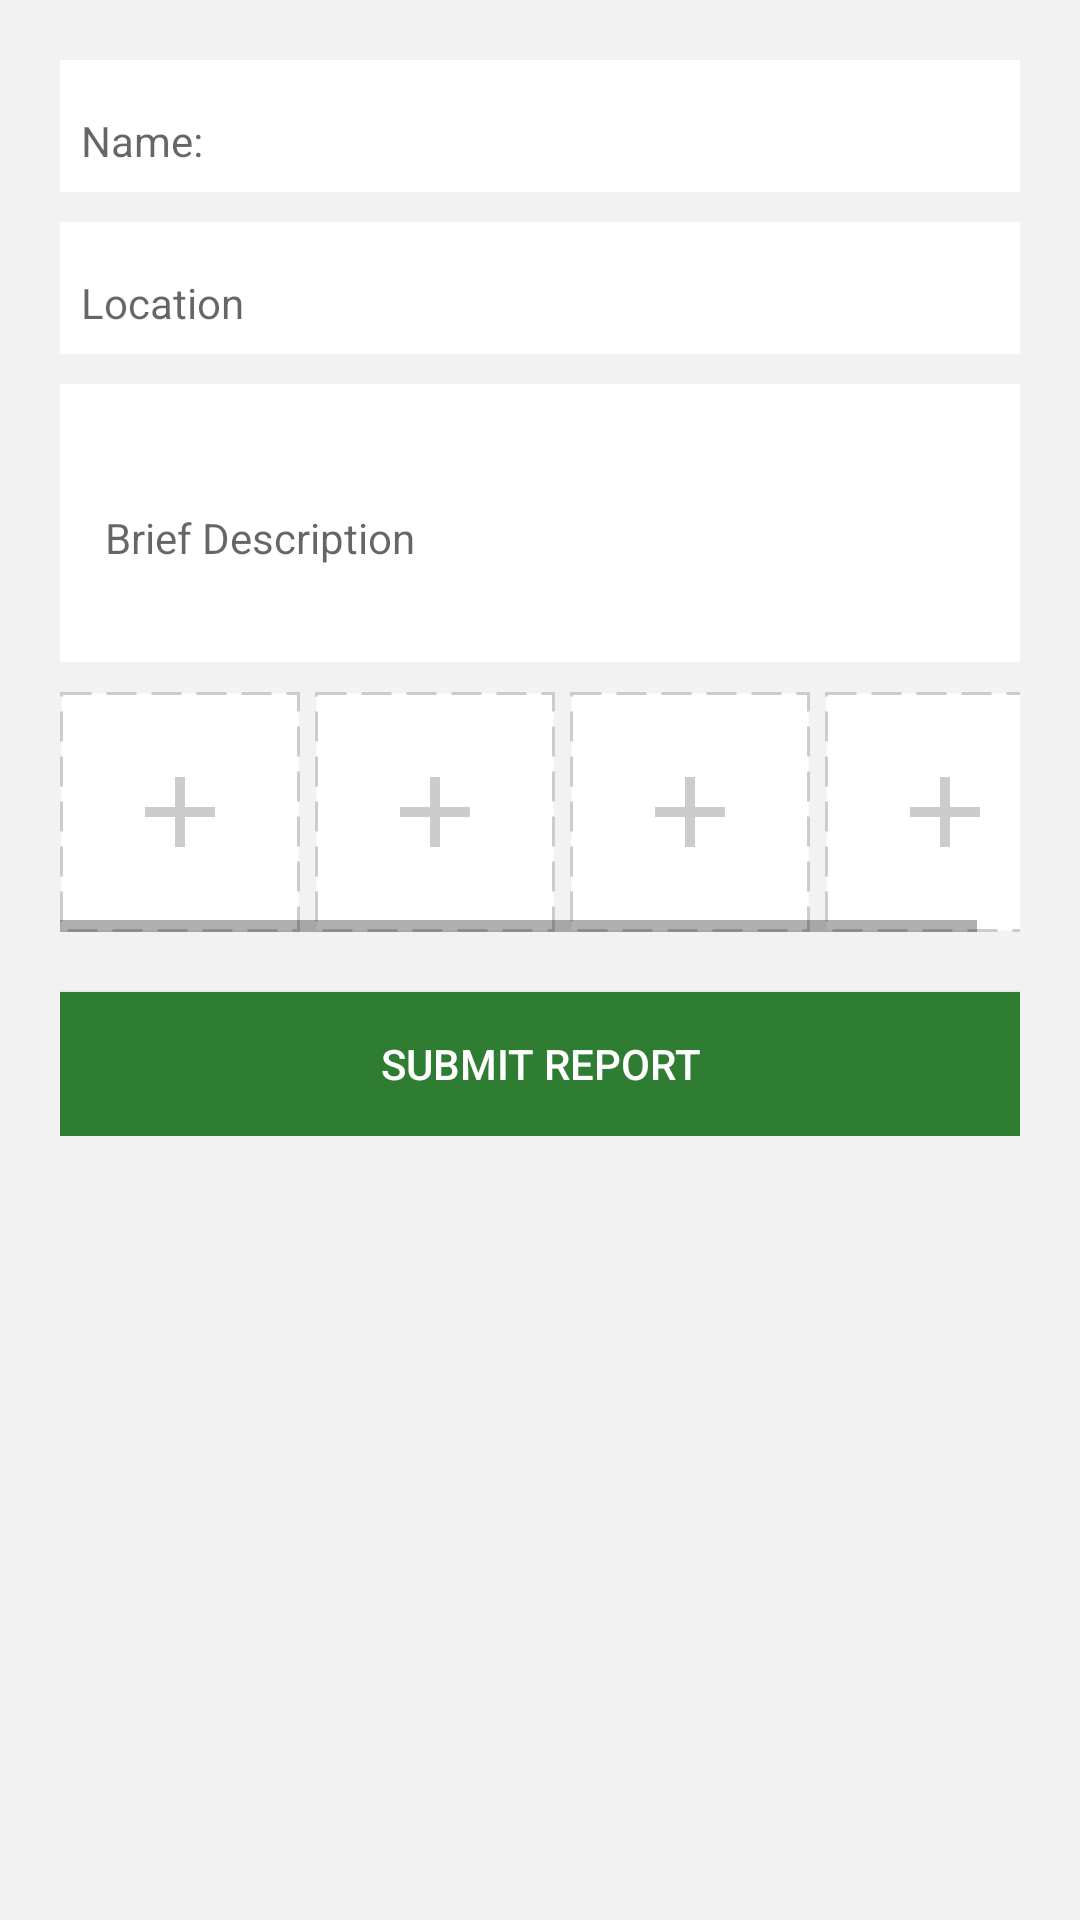

This screen was rendered from an Android layout file. Write that file and the resources it references.
<!-- AndroidManifest.xml: application theme AppTheme.NoActionBar -->
<!-- res/layout/content_upload_pic.xml -->
<?xml version="1.0" encoding="utf-8"?>
<ScrollView xmlns:android="http://schemas.android.com/apk/res/android"
    xmlns:app="http://schemas.android.com/apk/res-auto"
    android:orientation="vertical"
    android:layout_width="match_parent"
    android:layout_height="match_parent"
    android:padding="20dp"
    android:background="#f2f2f2"
    app:layout_behavior="@string/appbar_scrolling_view_behavior">

    <LinearLayout
        android:layout_width="match_parent"
        android:layout_height="wrap_content"
        android:orientation="vertical">

        <android.support.design.widget.TextInputLayout
            android:layout_width="match_parent"
            android:layout_height="wrap_content"
            android:background="#fff"
            android:padding="2dp"
            android:layout_marginBottom="10dp">
            <android.support.design.widget.TextInputEditText
                android:id="@+id/reportName"
                android:layout_width="match_parent"
                android:layout_height="wrap_content"
                android:hint="Name:"
                android:textSize="14sp"
                android:padding="5dp"
                android:background="#fff"/>
        </android.support.design.widget.TextInputLayout>


        <android.support.design.widget.TextInputLayout
            android:layout_width="match_parent"
            android:layout_height="wrap_content"
            android:background="#fff"
            android:padding="2dp"
            android:layout_marginBottom="10dp">
            <android.support.design.widget.TextInputEditText
                android:id="@+id/reportLocation"
                android:layout_width="match_parent"
                android:layout_height="wrap_content"
                android:hint="Location"
                android:textSize="14sp"
                android:padding="5dp"
                android:background="#fff"/>
        </android.support.design.widget.TextInputLayout>


        <android.support.design.widget.TextInputLayout
            android:layout_width="match_parent"
            android:layout_height="wrap_content"
            android:background="#fff"
            android:padding="5dp"
            android:layout_marginBottom="10dp">
            <android.support.design.widget.TextInputEditText
                android:id="@+id/reportDescription"
                android:layout_width="match_parent"
                android:layout_height="wrap_content"
                android:hint="Brief Description"
                android:textSize="14sp"
                android:lines="3"
                android:padding="10dp"
                android:background="#fff"/>
        </android.support.design.widget.TextInputLayout>

        <HorizontalScrollView
            android:layout_width="match_parent"
            android:layout_height="wrap_content">
            <LinearLayout
                android:layout_width="wrap_content"
                android:layout_height="wrap_content"
                android:orientation="horizontal">
                <ImageView
                    android:layout_width="80dp"
                    android:layout_height="80dp"
                    android:background="@drawable/pick_item_back"
                    android:id="@+id/imageButton1"
                    android:src="@drawable/ic_add"
                    android:scaleType="center"/>
                <ImageView
                    android:layout_width="80dp"
                    android:layout_height="80dp"
                    android:background="@drawable/pick_item_back"
                    android:id="@+id/imageButton2"
                    android:layout_marginLeft="5dp"
                    android:src="@drawable/ic_add"
                    android:scaleType="center"/>
                <ImageView
                    android:layout_width="80dp"
                    android:layout_height="80dp"
                    android:background="@drawable/pick_item_back"
                    android:id="@+id/imageButton3"
                    android:layout_marginLeft="5dp"
                    android:src="@drawable/ic_add"
                    android:scaleType="center"/>
                <ImageView
                    android:layout_width="80dp"
                    android:layout_height="80dp"
                    android:background="@drawable/pick_item_back"
                    android:id="@+id/imageButton4"
                    android:layout_marginLeft="5dp"
                    android:src="@drawable/ic_add"
                    android:scaleType="center"/>
            </LinearLayout>
        </HorizontalScrollView>

        <Button
            android:id="@+id/submit"
            android:layout_width="match_parent"
            android:layout_height="wrap_content"
            android:text="Submit report"
            android:textColor="#fff"
            android:background="#2e7d32"
            android:layout_marginTop="20dp"/>
    </LinearLayout>

</ScrollView>
<!-- resources referenced by this layout -->
<resources>
  <!-- drawable ic_add (drawable) -->
  <vector xmlns:android="http://schemas.android.com/apk/res/android"
          android:width="40dp"
          android:height="40dp"
          android:viewportWidth="24.0"
          android:viewportHeight="24.0">
      <path
          android:fillColor="#ccc"
          android:pathData="M19,13h-6v6h-2v-6H5v-2h6V5h2v6h6v2z"/>
  </vector>
  <!-- drawable pick_item_back (drawable) -->
  <?xml version="1.0" encoding="utf-8"?>
  <shape xmlns:android="http://schemas.android.com/apk/res/android">
      <stroke android:color="#ccc" android:width="1dp" android:dashGap="5dp" android:dashWidth="10dp"/>
      <solid android:color="#fff"/>
  </shape>
  <style name="AppTheme.NoActionBar" parent="AppTheme">
          <item name="windowActionBar">false</item>
          <item name="windowNoTitle">true</item>
          <item name="elevation">0dp</item>
          <item name="android:windowContentOverlay">@null</item>
      </style>
  <style name="AppTheme" parent="Theme.AppCompat.Light.NoActionBar">
          
          <item name="colorPrimary">@color/colorPrimary</item>
          <item name="colorPrimaryDark">@color/colorPrimaryDark</item>
          <item name="colorAccent">@color/colorAccent</item>
      </style>
  <color name="colorPrimary">#000</color>
  <color name="colorPrimaryDark">#f9d121</color>
  <color name="colorAccent">#fdd835</color>
</resources>
